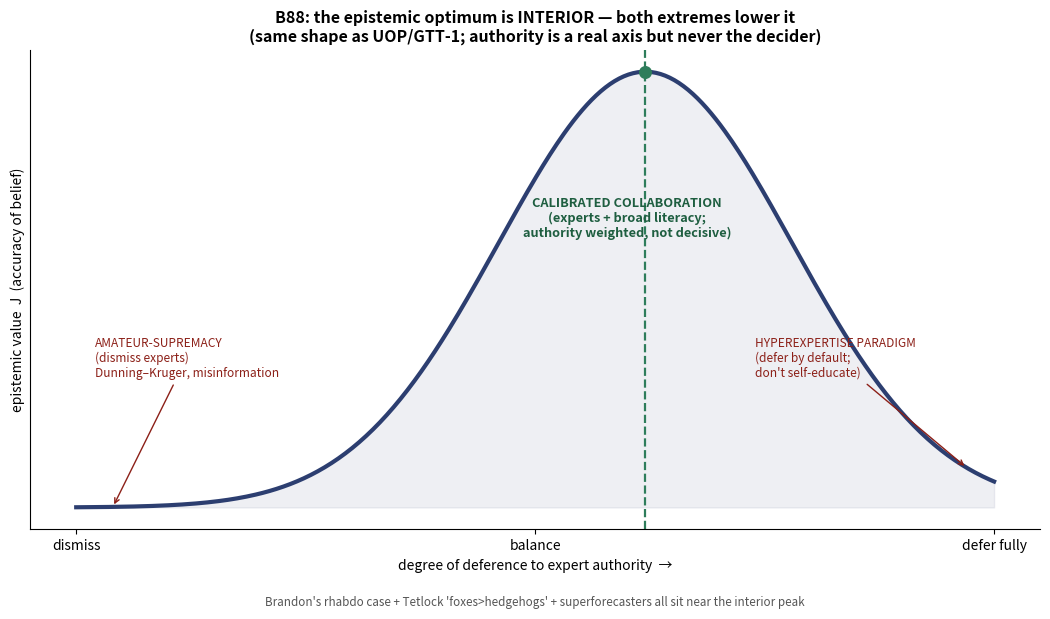

This figure's Python source: (Note: this script raises an exception after producing the figure.)
import matplotlib
matplotlib.use("Agg")
import matplotlib.pyplot as plt
import numpy as np

# ---- Fig 1: epistemic optimum is interior (mirrors UOP/GTT-1 shape) ----
fig, ax = plt.subplots(figsize=(10.6, 6.3))
x = np.linspace(0, 1, 400)               # 0 = dismiss experts, 1 = defer fully
peak = 0.62                              # calibrated collaboration, slightly toward expertise
J = np.exp(-((x-peak)**2)/(2*0.16**2))
ax.plot(x, J, color="#2C3E70", lw=3)
ax.fill_between(x, J, color="#2C3E70", alpha=0.08)
ax.axvline(peak, color="#2E7D5B", ls="--", lw=1.6)
ax.scatter([peak],[1.0], color="#2E7D5B", zorder=5, s=70)
ax.annotate("CALIBRATED COLLABORATION\n(experts + broad literacy;\nauthority weighted, not decisive)",
            xy=(peak,1.0), xytext=(peak-0.02,0.62), ha="center", fontsize=9.2,
            color="#1e5e40", fontweight="bold")
ax.annotate("AMATEUR-SUPREMACY\n(dismiss experts)\nDunning\u2013Kruger, misinformation",
            xy=(0.04, np.exp(-((0.04-peak)**2)/(2*0.16**2))), xytext=(0.02,0.30),
            ha="left", fontsize=8.6, color="#8c2018",
            arrowprops=dict(arrowstyle="->", color="#8c2018"))
ax.annotate("HYPEREXPERTISE PARADIGM\n(defer by default;\ndon't self-educate)",
            xy=(0.97, np.exp(-((0.97-peak)**2)/(2*0.16**2))), xytext=(0.74,0.30),
            ha="left", fontsize=8.6, color="#8c2018",
            arrowprops=dict(arrowstyle="->", color="#8c2018"))
ax.text(0.5, -0.16, "Brandon's rhabdo case + Tetlock 'foxes>hedgehogs' + superforecasters all sit near the interior peak",
        ha="center", fontsize=8.4, color="#555", transform=ax.transAxes)
ax.set_xlabel("degree of deference to expert authority  \u2192", fontsize=10)
ax.set_ylabel("epistemic value  J  (accuracy of belief)", fontsize=10)
ax.set_yticks([]); ax.set_xticks([0,0.5,1.0]); ax.set_xticklabels(["dismiss","balance","defer fully"])
for s in ["top","right"]: ax.spines[s].set_visible(False)
ax.set_title("B88: the epistemic optimum is INTERIOR \u2014 both extremes lower it\n"
             "(same shape as UOP/GTT-1; authority is a real axis but never the decider)",
             fontsize=11.5, fontweight="bold")
fig.tight_layout()
fig.savefig("analyses/pass77_b88_amateurism/fig1_deference_interior_optimum.png", dpi=130)
print("wrote fig1")

# ---- Fig 2: correct diagnosis needs the intersection (private info) ----
from matplotlib.patches import Circle
fig, ax = plt.subplots(figsize=(10.6, 6.3))
c1 = Circle((0.40,0.5), 0.30, color="#2C3E70", alpha=0.30)
c2 = Circle((0.66,0.5), 0.30, color="#2E7D5B", alpha=0.30)
ax.add_patch(c1); ax.add_patch(c2)
ax.text(0.24,0.83,"EXPERT knowledge\n(general / textbook)", ha="center", fontsize=10,
        fontweight="bold", color="#2C3E70")
ax.text(0.82,0.83,"PATIENT private knowledge\n(own history & behavior)", ha="center", fontsize=10,
        fontweight="bold", color="#1e5e40")
ax.text(0.27,0.5,"rhabdo physiology,\nlabs, treatment\n\n\u2717 wrong anchor:\n'54mg Concerta\ncaused it'",
        ha="center", va="center", fontsize=8.4, color="#22304f")
ax.text(0.80,0.5,"Katalyst WB-EMS\nsession +\nnext-day HIIT\n\npalpitations\nnoticed early",
        ha="center", va="center", fontsize=8.4, color="#1e5e40")
ax.text(0.53,0.5,"CORRECT\nDIAGNOSIS\n\u2713", ha="center", va="center", fontsize=11,
        fontweight="bold", color="#8c2018")
ax.annotate("self-advocacy = supplying the private datum\n+ prompting the CK test + rejecting the anchor",
            xy=(0.53,0.30), xytext=(0.53,0.05), ha="center", fontsize=9.0, color="#8c2018",
            arrowprops=dict(arrowstyle="->", color="#8c2018", lw=1.4))
ax.set_xlim(0,1.1); ax.set_ylim(0,1); ax.axis("off")
ax.set_title("B88: correct diagnosis needed the INTERSECTION \u2014 expertise alone missed it\n"
             "the patient held the decisive private information the expert could not infer",
             fontsize=11.5, fontweight="bold")
fig.tight_layout()
fig.savefig("analyses/pass77_b88_amateurism/fig2_private_information.png", dpi=130)
print("wrote fig2"); print("B88 figures done.")
